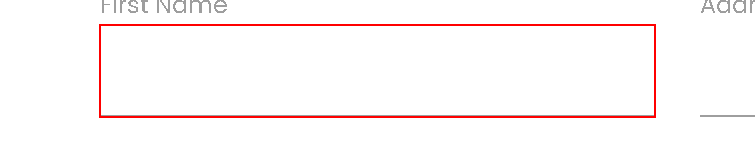
Workflow: Debug_Using_UI_Explorer

Step 1: type "John" into the text box in window 'Rpa Challenge' (chrome.exe)
